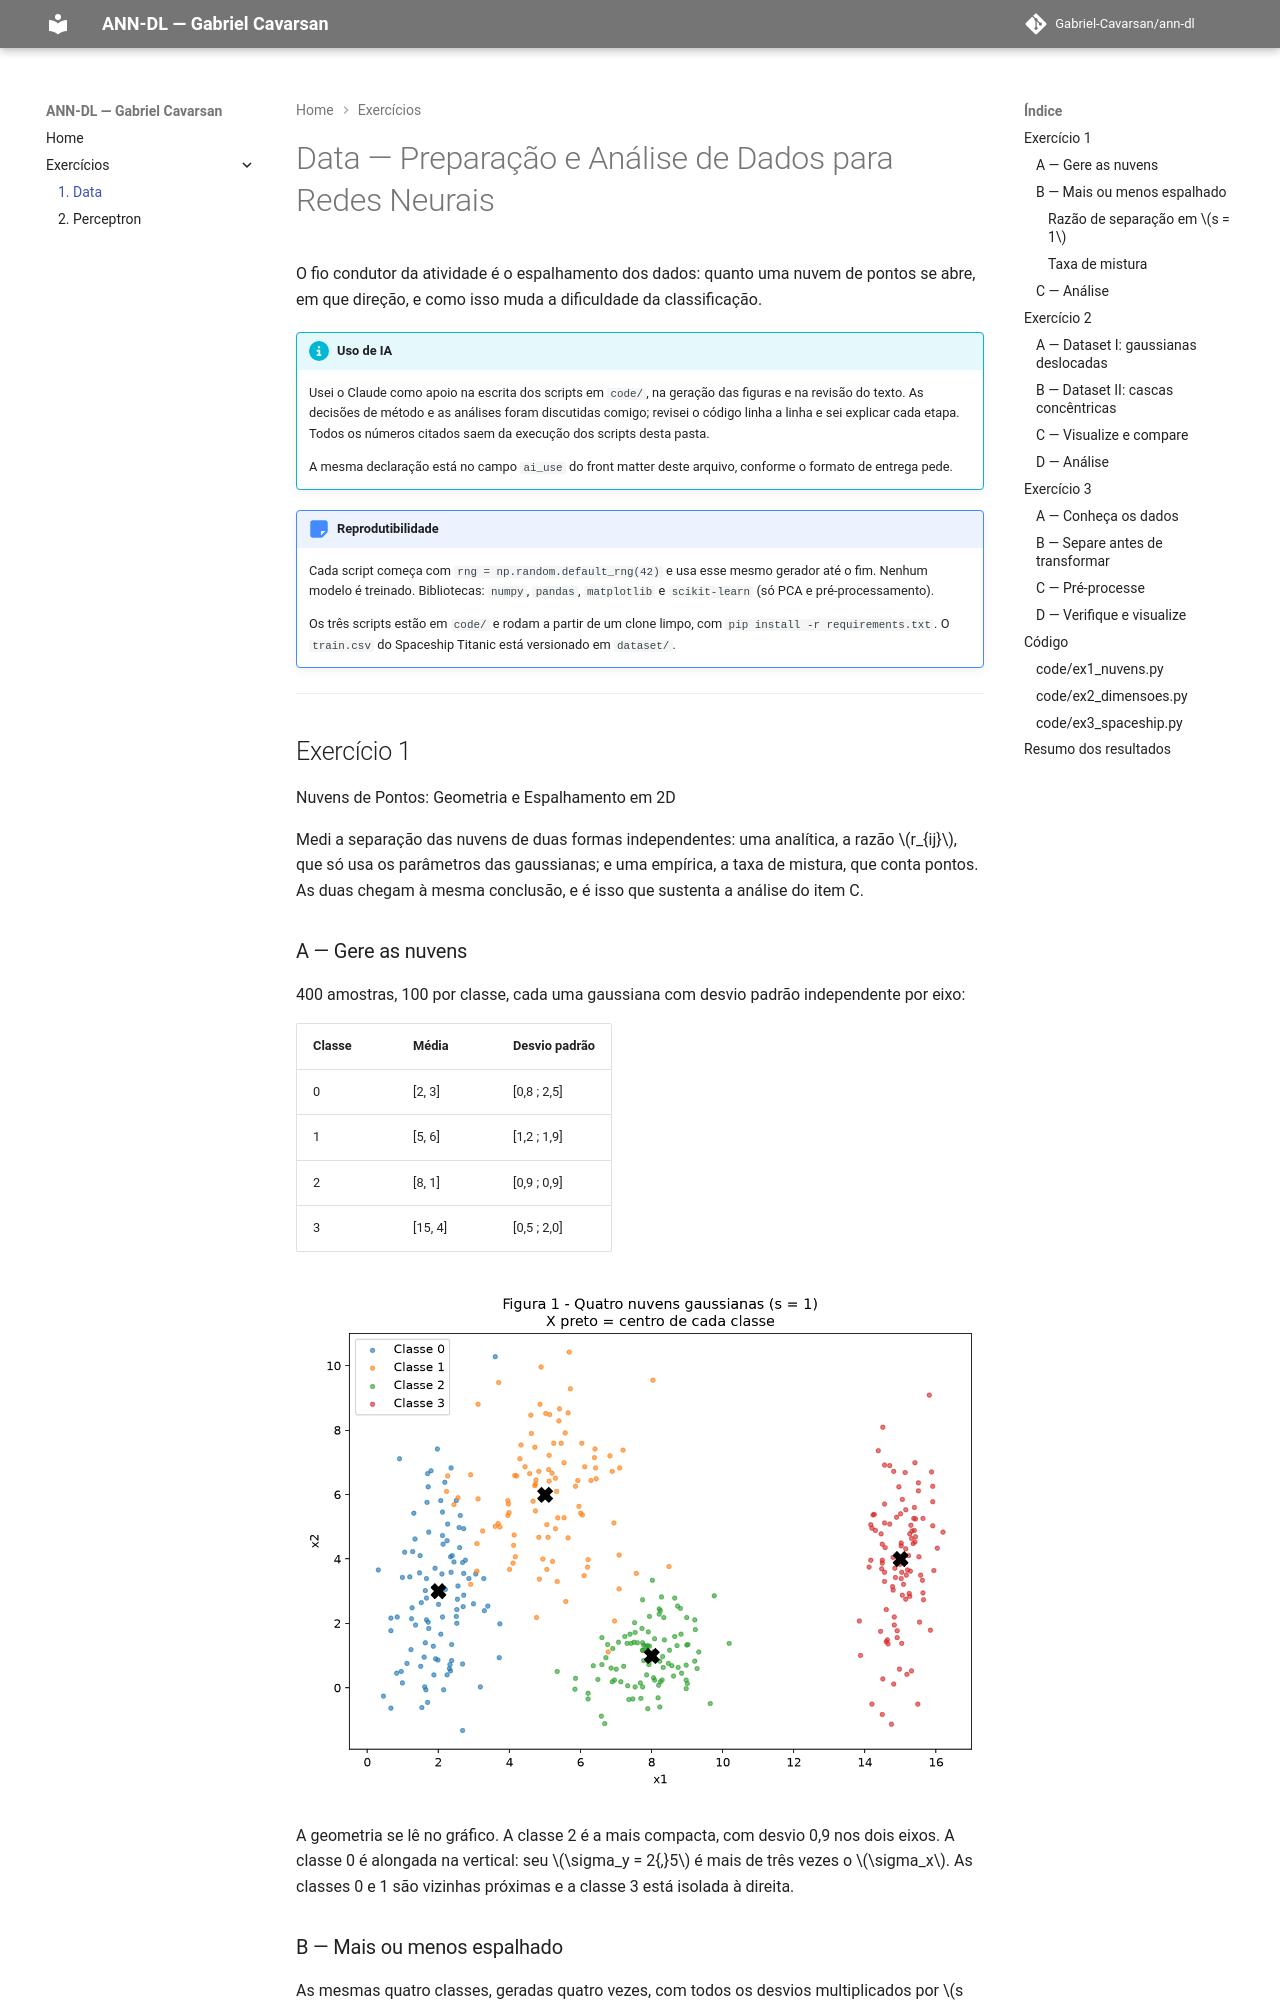

repository: Gabriel-Cavarsan/ann-dl · page: exercises/data/index.html · generator: mkdocs

---
exercise: data
ai_use: "Usei o Claude como apoio na escrita dos scripts em code/, na geração das figuras e na revisão do texto. As decisões de método e as análises foram discutidas comigo; revisei o código linha a linha e sei explicar cada etapa. Todos os números citados saem da execução dos scripts desta pasta."
---

# Data — Preparação e Análise de Dados para Redes Neurais

O fio condutor da atividade é o espalhamento dos dados: quanto uma nuvem de pontos se abre, em que direção, e como isso muda a dificuldade da classificação.

!!! info "Uso de IA"
    Usei o Claude como apoio na escrita dos scripts em `code/`, na geração das figuras e na revisão do texto. As decisões de método e as análises foram discutidas comigo; revisei o código linha a linha e sei explicar cada etapa. Todos os números citados saem da execução dos scripts desta pasta.

    A mesma declaração está no campo `ai_use` do front matter deste arquivo, conforme o formato de entrega pede.

!!! note "Reprodutibilidade"
    Cada script começa com `rng = np.random.default_rng(42)` e usa esse mesmo gerador até o fim. Nenhum modelo é treinado. Bibliotecas: `numpy`, `pandas`, `matplotlib` e `scikit-learn` (só PCA e pré-processamento).

    Os três scripts estão em `code/` e rodam a partir de um clone limpo, com `pip install -r requirements.txt`. O `train.csv` do Spaceship Titanic está versionado em `dataset/`.

---

## Exercício 1

Nuvens de Pontos: Geometria e Espalhamento em 2D

Medi a separação das nuvens de duas formas independentes: uma analítica, a razão $r_{ij}$, que só usa os parâmetros das gaussianas; e uma empírica, a taxa de mistura, que conta pontos. As duas chegam à mesma conclusão, e é isso que sustenta a análise do item C.
